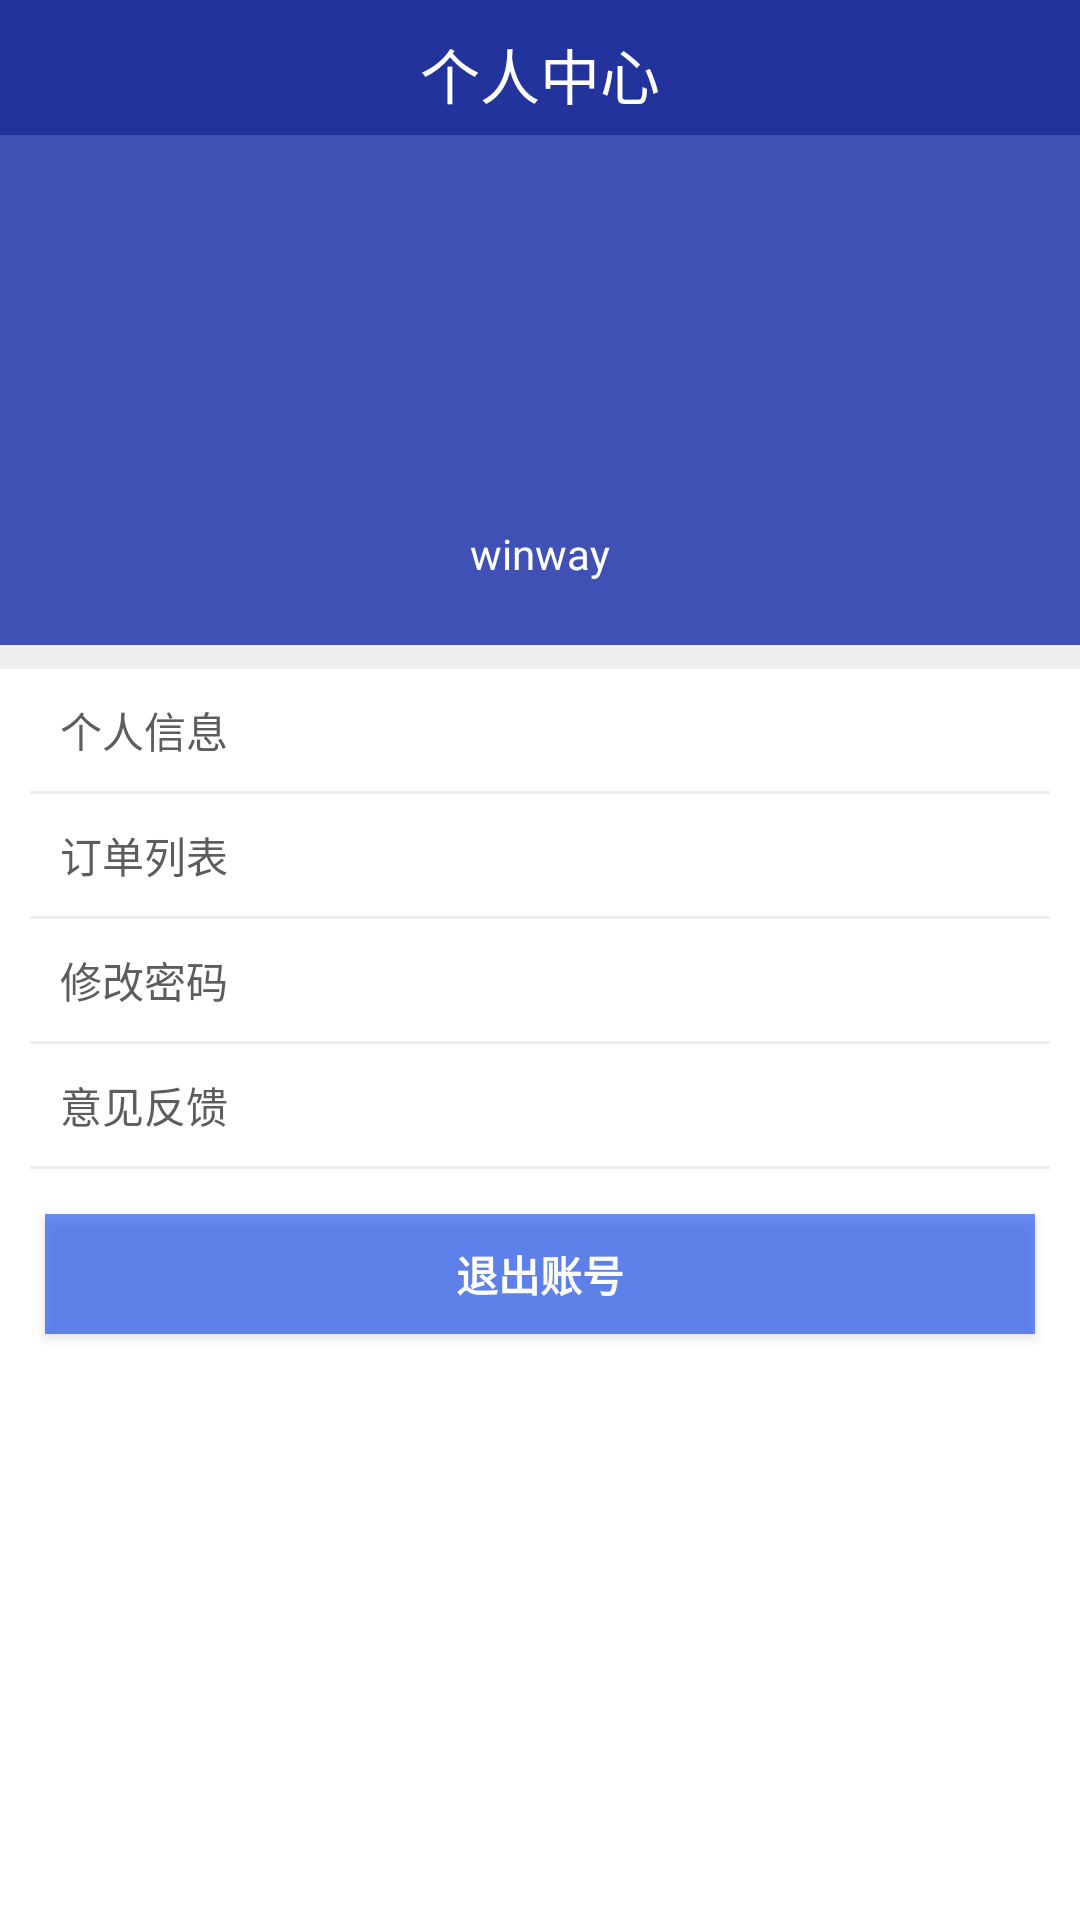

Produce the Android XML layout that renders to this screen, including the resource entries it uses.
<!-- AndroidManifest.xml: application theme Theme.SmartCity -->
<!-- res/layout/fragment_user.xml -->
<?xml version="1.0" encoding="utf-8"?>
<RelativeLayout xmlns:android="http://schemas.android.com/apk/res/android"
    xmlns:app="http://schemas.android.com/apk/res-auto"
    android:layout_width="match_parent"
    android:layout_height="match_parent">

    <TextView
        android:id="@+id/user_center_text_view"
        android:layout_width="match_parent"
        android:layout_height="45dp"
        android:background="#22349c"
        android:gravity="center"
        android:padding="10dp"
        android:text="个人中心"
        android:textColor="#fff"
        android:textSize="20sp" />

    <LinearLayout
        android:layout_width="match_parent"
        android:layout_height="match_parent"
        android:layout_below="@+id/user_center_text_view"
        android:orientation="vertical">

        <RelativeLayout
            android:layout_width="match_parent"
            android:layout_height="170dp"
            android:background="#3f51b5">

            <ImageButton
                android:id="@+id/user_avatar_image_button"
                android:layout_width="50dp"
                android:layout_height="50dp"
                android:layout_centerInParent="true"
                android:background="@mipmap/top_image_icon" />

            <TextView
                android:id="@+id/username_text_view"
                android:layout_width="wrap_content"
                android:layout_height="wrap_content"
                android:layout_centerHorizontal="true"
                android:layout_marginTop="130dp"
                android:text="winway"
                android:textColor="#ffffff" />

        </RelativeLayout>

        <View
            android:layout_width="match_parent"
            android:layout_height="8dp"
            android:background="#eee" />

        <LinearLayout
            android:id="@+id/user_info_linear_layout"
            android:layout_width="wrap_content"
            android:layout_height="wrap_content"
            android:layout_marginStart="10dp"
            android:orientation="horizontal">

            <TextView
                style="@style/UserCenterTextStyle"
                android:text="个人信息" />

            <ImageButton
                android:id="@+id/user_info_image_button"
                android:layout_width="40dp"
                android:layout_height="40dp"
                android:layout_marginStart="230dp"
                android:background="@null"
                android:src="@mipmap/home_arrow_right" />

        </LinearLayout>

        <View
            android:layout_width="match_parent"
            android:layout_height="1dp"
            android:layout_marginStart="10dp"
            android:layout_marginEnd="10dp"
            android:background="#eee" />

        <LinearLayout
            android:id="@+id/order_linear_layout"
            android:layout_width="wrap_content"
            android:layout_height="wrap_content"
            android:layout_marginStart="10dp"
            android:orientation="horizontal">

            <TextView
                style="@style/UserCenterTextStyle"
                android:text="订单列表" />

            <ImageButton
                android:id="@+id/order_image_button"
                android:layout_width="40dp"
                android:layout_height="40dp"
                android:layout_marginStart="230dp"
                android:background="@null"
                android:src="@mipmap/home_arrow_right" />

        </LinearLayout>

        <View
            android:layout_width="match_parent"
            android:layout_height="1dp"
            android:layout_marginStart="10dp"
            android:layout_marginEnd="10dp"
            android:background="#eee" />

        <LinearLayout
            android:id="@+id/update_password_linear_layout"
            android:layout_width="wrap_content"
            android:layout_height="wrap_content"
            android:layout_marginStart="10dp"
            android:baselineAligned="false"
            android:orientation="horizontal">

            <TextView
                style="@style/UserCenterTextStyle"
                android:text="修改密码" />

            <ImageButton
                android:id="@+id/update_password_image_button"
                android:layout_width="40dp"
                android:layout_height="40dp"
                android:layout_marginStart="230dp"
                android:background="@null"
                android:src="@mipmap/home_arrow_right" />

        </LinearLayout>

        <View
            android:layout_width="match_parent"
            android:layout_height="1dp"
            android:layout_marginStart="10dp"
            android:layout_marginEnd="10dp"
            android:background="#eee" />

        <LinearLayout
            android:id="@+id/advice_linear_layout"
            android:layout_width="wrap_content"
            android:layout_height="wrap_content"
            android:layout_marginStart="10dp"
            android:orientation="horizontal">

            <TextView
                style="@style/UserCenterTextStyle"
                android:text="意见反馈" />

            <ImageButton
                android:id="@+id/advice_image_button"
                android:layout_width="40dp"
                android:layout_height="40dp"
                android:layout_marginStart="230dp"
                android:background="@null"
                android:src="@mipmap/home_arrow_right" />

        </LinearLayout>

        <View
            android:layout_width="match_parent"
            android:layout_height="1dp"
            android:layout_marginStart="10dp"
            android:layout_marginEnd="10dp"
            android:background="#eee" />

        <Button
            android:id="@+id/logout_button"
            android:layout_width="match_parent"
            android:layout_height="40dp"
            android:layout_margin="15dp"
            android:background="#a3184ff1"
            android:text="退出账号"
            android:textColor="#ffffff"
            android:textStyle="bold"
            app:backgroundTint="@null" />

    </LinearLayout>

</RelativeLayout>
<!-- resources referenced by this layout -->
<resources>
  <style name="UserCenterTextStyle">
          <item name="android:layout_width">wrap_content</item>
          <item name="android:layout_height">wrap_content</item>
          <item name="android:drawablePadding">10dp</item>
          <item name="android:gravity">center</item>
          <item name="android:padding">10dp</item>
          <item name="android:textColor">#5d5d5d</item>
      </style>
  <style name="Theme.SmartCity" parent="Theme.MaterialComponents.DayNight.NoActionBar">
          
          <item name="colorPrimary">@color/purple_500</item>
          <item name="colorPrimaryVariant">@color/purple_700</item>
          <item name="colorOnPrimary">@color/white</item>
          
          <item name="colorSecondary">@color/teal_200</item>
          <item name="colorSecondaryVariant">@color/teal_700</item>
          <item name="colorOnSecondary">@color/black</item>
          
          <item name="android:statusBarColor" tools:targetApi="l">?attr/colorPrimaryVariant</item>
          
      </style>
  <color name="purple_500">#FF6200EE</color>
  <color name="purple_700">#FF3700B3</color>
  <color name="white">#FFFFFFFF</color>
  <color name="teal_200">#FF03DAC5</color>
  <color name="teal_700">#FF018786</color>
  <color name="black">#FF000000</color>
</resources>
